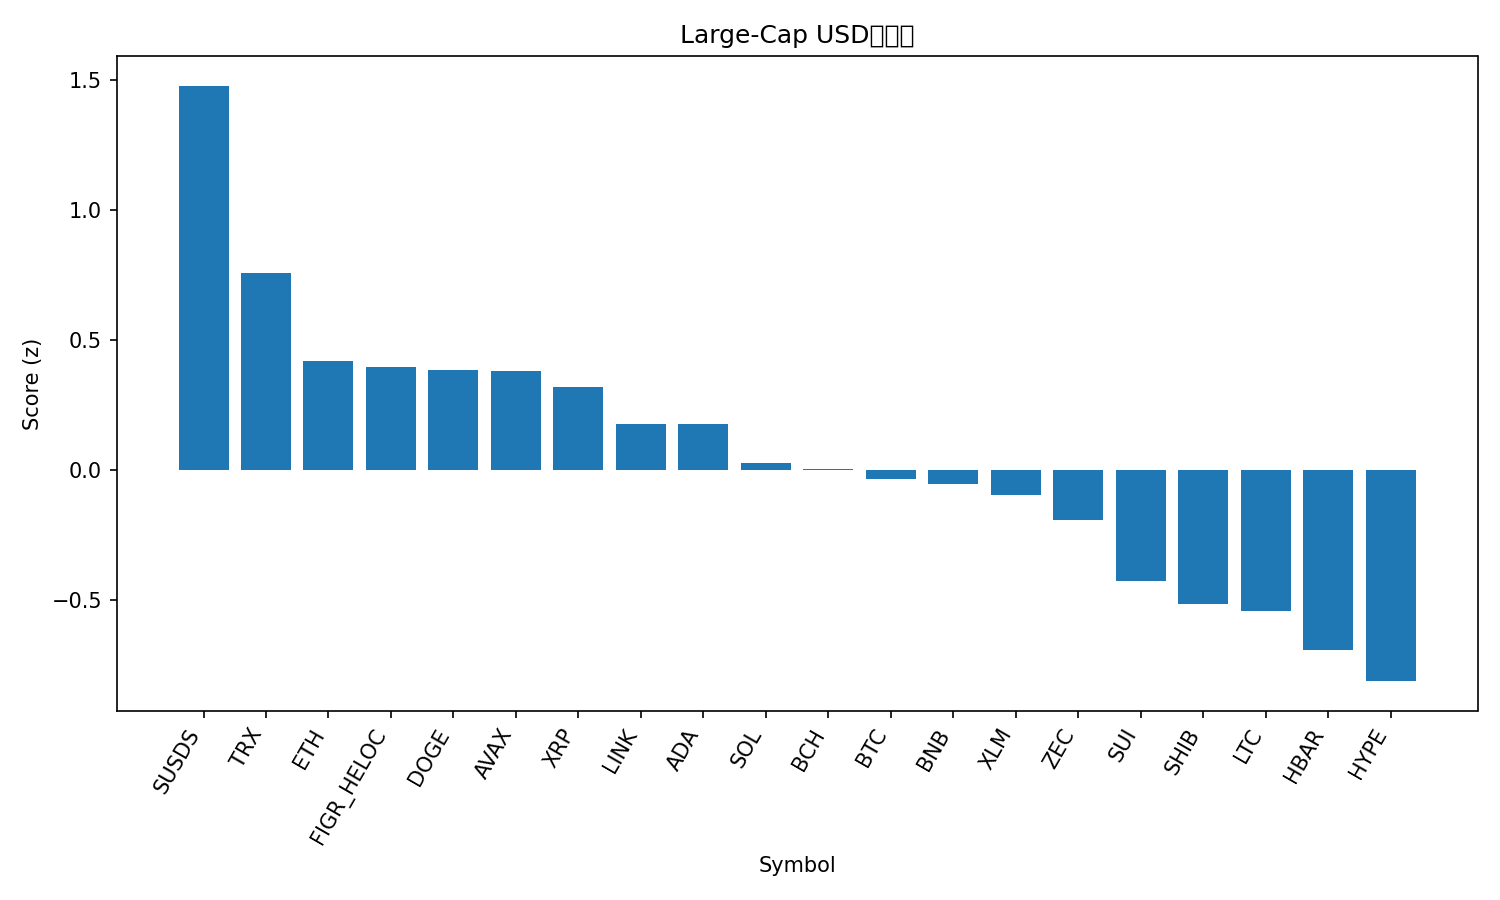

The table this chart was drawn from, first rows:
rank, name, symbol, price, pct_1h, pct_24h, pct_7d, pct_1h_vs_btc, pct_24h_vs_btc, pct_7d_vs_btc, market_cap_rank, market_cap, volume_usd, score
1, sUSDS, SUSDS, 1.085, 0.409, 0.4172, 0.8498, 0.5069, 1.256, 1.009, 34, 4481183542, 32576767, 1.476
2, TRON, TRX, 0.2831, 0.1948, -0.381, 0.9343, 0.2927, 0.4574, 1.093, 8, 26806781975, 458975223, 0.7557
3, Ethereum, ETH, 2963, 0.07799, -0.6823, 0.4119, 0.1759, 0.1561, 0.5711, 2, 359035484014, 23006452642, 0.418
4, Figure Heloc, FIGR_HELOC, 1.027, 0.1477, -0.8897, -0.624, 0.2456, -0.05126, -0.4648, 11, 14660814589, 41986046, 0.397
5, Dogecoin, DOGE, 0.1296, 0.2416, -1.327, -1.921, 0.3395, -0.4886, -1.762, 10, 21765479874, 966809280, 0.3831
6, Avalanche, AVAX, 12.26, 0.08381, -0.5451, -0.5056, 0.1817, 0.2933, -0.3464, 32, 5266951837, 381317645, 0.3815
7, XRP, XRP, 1.88, 0.1302, -0.727, -2.379, 0.2281, 0.1114, -2.22, 5, 113942535000, 2293172549, 0.3203
8, Chainlink, LINK, 12.41, 0.07214, -0.4719, -4.161, 0.17, 0.3665, -4.002, 21, 8791970282, 473687868, 0.1765
9, Cardano, ADA, 0.3633, 0.3168, -1.731, -6.104, 0.4147, -0.8923, -5.945, 12, 13329323488, 489814849, 0.1756
10, Solana, SOL, 124.2, 0.02881, -0.7918, -3.415, 0.1267, 0.04661, -3.256, 7, 69900174059, 3516843456, 0.02559
11, Bitcoin Cash, BCH, 576.3, 0.02233, -2.203, 4.991, 0.1202, -1.365, 5.15, 15, 11511091659, 355117191, 0.00503
12, Bitcoin, BTC, 87458, -0.09789, -0.8384, -0.1592, 0.0, 0.0, 0.0, 1, 1749656681592, 47553857528, -0.03418
13, BNB, BNB, 843.3, 0.0954, -1.456, -3.327, 0.1933, -0.6172, -3.168, 4, 116385200485, 1027641646, -0.05274
14, Stellar, XLM, 0.217, -0.03778, -1.058, -1.273, 0.0601, -0.2197, -1.114, 25, 7030802449, 112136571, -0.09419
15, Zcash, ZEC, 418.4, 0.1601, -3.186, 1.992, 0.258, -2.348, 2.152, 26, 6900328155, 554589638, -0.1927
16, Sui, SUI, 1.44, -0.1814, -0.5192, -4.93, -0.08352, 0.3192, -4.771, 31, 5387074799, 482422868, -0.4276
17, Shiba Inu, SHIB, 7.12e-06, -0.07937, -0.6483, -9.648, 0.01852, 0.1901, -9.489, 36, 4196220763, 89532828, -0.5158
18, Litecoin, LTC, 77.01, -0.4541, 0.5624, -2.92, -0.3562, 1.401, -2.761, 29, 5906113775, 377548829, -0.5422
19, Hedera, HBAR, 0.1104, -0.04034, -2.449, -3.571, 0.05754, -1.611, -3.412, 33, 4721784436, 104701030, -0.691
20, Hyperliquid, HYPE, 24.48, -0.1917, -0.9637, -8.735, -0.09381, -0.1253, -8.576, 30, 5836995585, 180742295, -0.8111
21, Monero, XMR, 445.6, -0.07822, -4.997, 3.659, 0.01966, -4.159, 3.819, 22, 8220511809, 134943077, -1.215
